Run: headless pygame with SDL's dummy video driver; simulated clock (each Clock.tick advances the game by its frame time, no real sleeping); random seed 0; keys injected as events and as key.get_pressed() state; no mouse input.
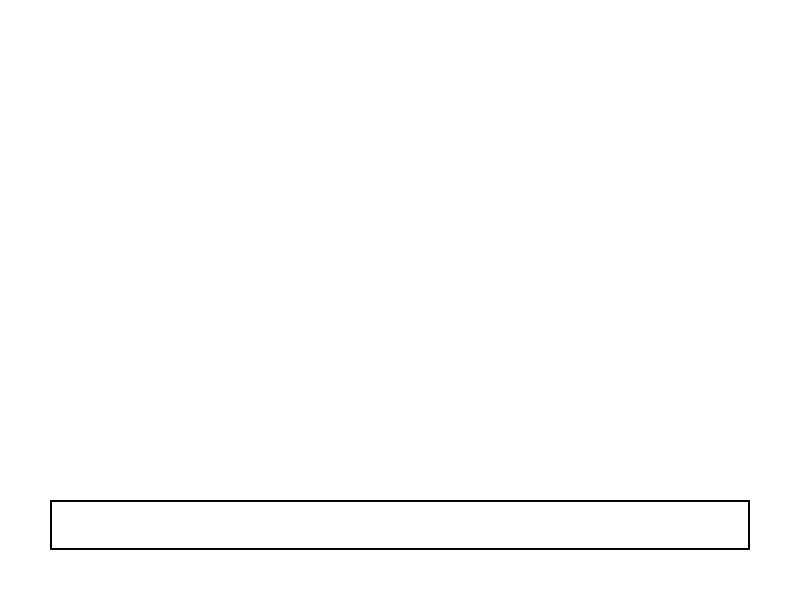
Frame 1 of 4 · flips 1–60 · no input
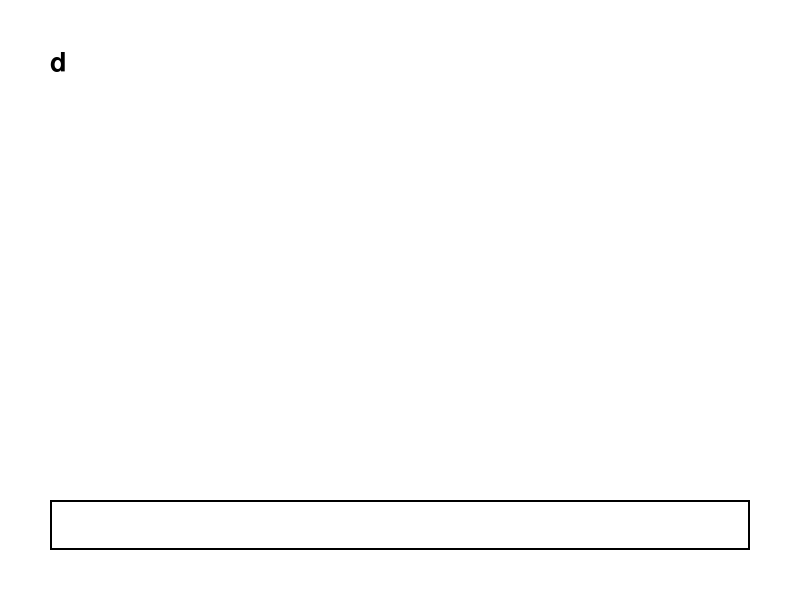
Frame 2 of 4 · flips 61–180 · tapped SPACE, RETURN · held RIGHT (→), D
Frame 3 of 4 · flips 181–300 · held DOWN (↓), S · screen unchanged from frame 2, image omitted
Frame 4 of 4 · flips 301–420 · held LEFT (←), A, UP (↑), W · screen unchanged from frame 3, image omitted

The pygame program that drew these frames:

import math
import re
import pygame
import sys
from collections import Counter

# Initialize Pygame
pygame.init()

# Set up the screen
screen_width = 800
screen_height = 600
screen = pygame.display.set_mode((screen_width, screen_height))
pygame.display.set_caption("Colored Text Display")

# Define colors
BLACK = (0, 0, 0)
WHITE = (255, 255, 255)

# Define a function to display colored text
def display_colored_text(text, x, y, color):
    font = pygame.font.SysFont(None, 40)  # Use default system font, size 40
    rendered_text = font.render(text, True, color)
    screen.blit(rendered_text, (x, y))

def count_syllables(word):
    # A very basic syllable counter
    return max(1, len(re.findall(r'[aeiouy]+', word, re.IGNORECASE)))

def renyi_entropy(text, alpha):
    # Count the occurrences of each character in the text
    freqs = Counter(text)
    # Calculate the probability of each character
    probs = [float(freq) / len(text) for freq in freqs.values()]
    # Calculate Rényi entropy
    entropy = 1 / (1 - alpha) * math.log2(sum(p**alpha for p in probs))
    return entropy

def generate_rgb_code(entropy):
    # Extract the digits after the decimal point
    digits = str(entropy - int(entropy))[2:8]
    # Generate RGB code if digits are not empty
    if digits and len(digits) >= 6:
        rgb_code = tuple(int(digits[i:i+2], 16) for i in range(0, 6, 2))
    else:
        rgb_code = (0, 0, 0)  # Default to black if no valid digits
    return rgb_code

def colorize_text(sentence):
    # Split the sentence into words
    words = sentence.split()
    x, y = 50, 50
    processed_words = set()  # Keep track of processed words
    for i, word in enumerate(words):
        if word in processed_words:  # Skip if word already processed as part of a pair
            continue
        if len(word) > 5:
            # For long words, calculate Rényi entropy individually
            word_entropy = renyi_entropy(word, alpha=16)
            rgb_code = generate_rgb_code(word_entropy)
            display_colored_text(word, x, y, rgb_code)
            y += 50
            processed_words.add(word)  # Mark word as processed
        elif i == len(words) - 1:
            # For the last word, calculate Rényi entropy
            word_entropy = renyi_entropy(word, alpha=16)
            rgb_code = generate_rgb_code(word_entropy)
            display_colored_text(word, x, y, rgb_code)
            y += 50
        else:
            # For short words, combine them into pairs
            word_pair = word + ' ' + words[i + 1]
            pair_entropy = renyi_entropy(word_pair, alpha=16)
            rgb_code = generate_rgb_code(pair_entropy)
            display_colored_text(word_pair, x, y, rgb_code)
            y += 50
            processed_words.add(word)  # Mark first word of pair as processed
            processed_words.add(words[i + 1])  # Mark second word of pair as processed

# Function to draw text input box
def draw_text_input_box():
    pygame.draw.rect(screen, WHITE, (50, 500, 700, 50))  # Draw input box
    pygame.draw.rect(screen, BLACK, (50, 500, 700, 50), 2)  # Draw border

def main():
    sentence = ""
    input_active = True
    while True:
        screen.fill(WHITE)  # Clear the screen
        draw_text_input_box()  # Draw text input box
        for event in pygame.event.get():
            if event.type == pygame.QUIT:
                pygame.quit()
                sys.exit()
            elif event.type == pygame.KEYDOWN:
                if input_active:
                    if event.key == pygame.K_RETURN:
                        input_active = False
                    elif event.key == pygame.K_BACKSPACE:
                        sentence = sentence[:-1]
                    else:
                        sentence += event.unicode

        if not input_active:
            colorize_text(sentence)  # Generate colored text
        else:
            font = pygame.font.SysFont(None, 40)  # Use default system font, size 40
            rendered_text = font.render(sentence, True, BLACK)
            screen.blit(rendered_text, (55, 510))

        pygame.display.update()

if __name__ == "__main__":
    main()
